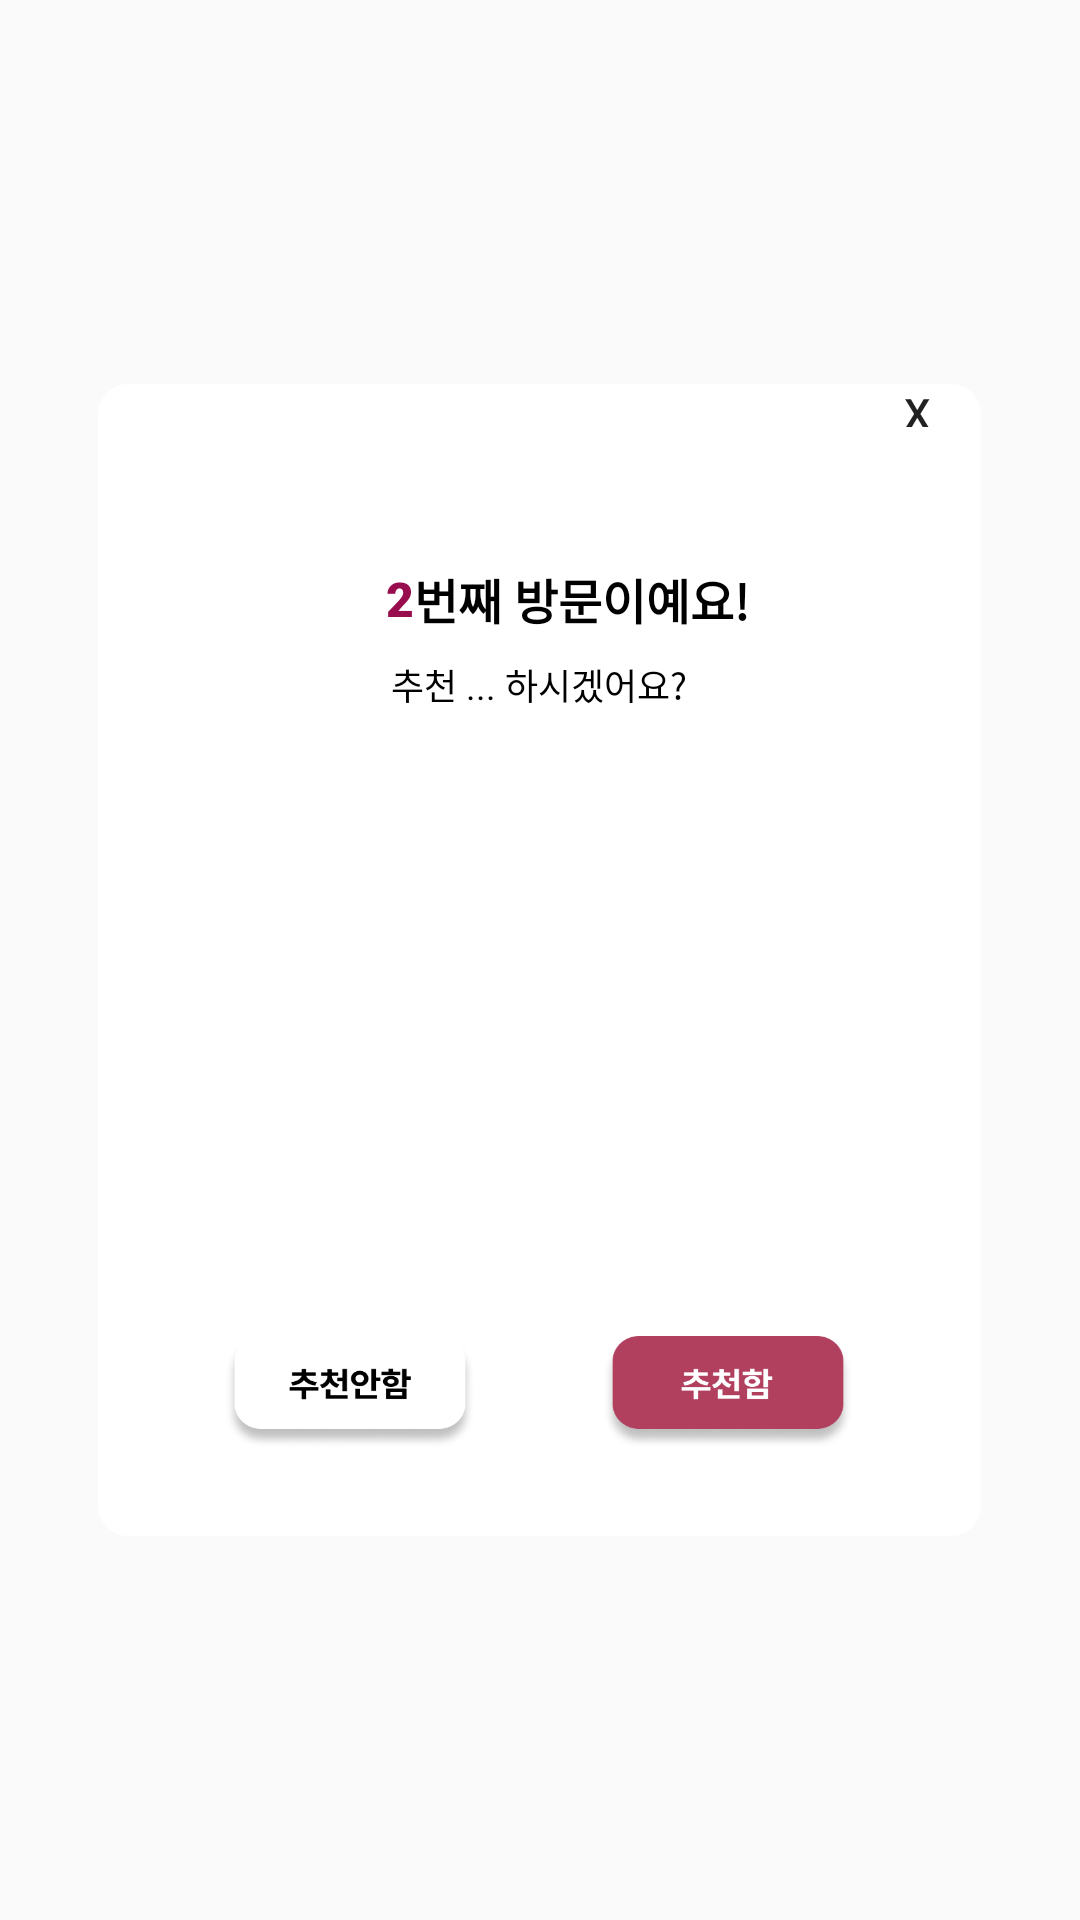

This screen was rendered from an Android layout file. Write that file and the resources it references.
<!-- AndroidManifest.xml: application theme Theme.MP23_TermProject_Voldemorp -->
<!-- res/layout/dialog_recommend_alert.xml -->
<?xml version="1.0" encoding="utf-8"?>
<LinearLayout xmlns:android="http://schemas.android.com/apk/res/android"
    xmlns:app="http://schemas.android.com/apk/res-auto"
    xmlns:tools="http://schemas.android.com/tools"
    android:orientation="vertical"
    android:layout_width="match_parent"
    android:layout_height="match_parent">

    <View
        android:id="@+id/view117"
        android:layout_width="match_parent"
        android:layout_height="0dp"
        android:layout_weight="1"
        android:background="#00ffffff" />

    <LinearLayout
        android:layout_width="match_parent"
        android:layout_height="0dp"
        android:layout_weight="3"
        android:orientation="horizontal">

        <View
            android:id="@+id/view127"
            android:layout_width="0dp"
            android:layout_height="match_parent"
            android:layout_weight="1"
            android:background="#00ffffff" />

        <LinearLayout
            android:layout_width="0dp"
            android:layout_height="match_parent"
            android:layout_weight="9"
            android:background="@drawable/ranking_component_background"
            android:orientation="vertical">

            <LinearLayout
                android:layout_width="match_parent"
                android:layout_height="0dp"
                android:layout_weight="0.5"
                android:orientation="horizontal">

                <View
                    android:id="@+id/view134"
                    android:layout_width="0dp"
                    android:layout_height="match_parent"
                    android:layout_weight="6" />

                <Button
                    android:id="@+id/closeBtn"
                    android:layout_width="0dp"
                    android:layout_height="wrap_content"
                    android:layout_weight="1"
                    android:background="@android:color/transparent"
                    android:gravity="center"
                    android:text="X"
                    tools:ignore="TouchTargetSizeCheck" />
            </LinearLayout>

            <View
                android:id="@+id/view129"
                android:layout_width="match_parent"
                android:layout_height="0dp"
                android:layout_weight="0.5" />

            <TextView
                android:id="@+id/textView22"
                android:layout_width="match_parent"
                android:layout_height="0dp"
                android:layout_weight="1"
                android:gravity="center"
                android:textColor="@color/black"
                android:textSize="16sp"
                android:textStyle="bold" />

            <LinearLayout
                android:layout_width="match_parent"
                android:layout_height="0dp"
                android:layout_weight="1"
                android:orientation="horizontal">

                <TextView
                    android:id="@+id/numOfVisit"
                    android:layout_width="0dp"
                    android:layout_height="match_parent"
                    android:layout_weight="14"
                    android:fontFamily="sans-serif-black"
                    android:gravity="center|right"
                    android:text="2"
                    android:textColor="#980D4D"
                    android:textSize="16sp"
                    android:textStyle="bold" />

                <TextView
                    android:id="@+id/visitMessage"
                    android:layout_width="0dp"
                    android:layout_height="match_parent"
                    android:layout_weight="25"
                    android:fontFamily="sans-serif-black"
                    android:gravity="center|left"
                    android:text="번째 방문이예요!"
                    android:textColor="@color/black"
                    android:textSize="16sp"
                    android:textStyle="bold" />

            </LinearLayout>

            <LinearLayout
                android:layout_width="match_parent"
                android:layout_height="0dp"
                android:layout_weight="1"
                android:orientation="horizontal">

                <TextView
                    android:id="@+id/doyourecommend"
                    android:layout_width="0dp"
                    android:layout_height="match_parent"
                    android:layout_weight="25"
                    android:gravity="center|left"
                    android:text="추천 ... 하시겠어요?"
                    android:textAlignment="center"
                    android:textColor="@color/black"
                    android:textSize="12sp" />

            </LinearLayout>

            <LinearLayout
                android:layout_width="match_parent"
                android:layout_height="0dp"
                android:layout_weight="7"
                android:orientation="horizontal">

                <View
                    android:id="@+id/view132"
                    android:layout_width="0dp"
                    android:layout_height="match_parent"
                    android:layout_weight="1" />

                <ImageView
                    android:id="@+id/badgeImage"
                    android:layout_width="0dp"
                    android:layout_height="match_parent"
                    android:layout_weight="1.5"
                    app:srcCompat="@drawable/badge_default" />

                <View
                    android:id="@+id/view133"
                    android:layout_width="0dp"
                    android:layout_height="match_parent"
                    android:layout_weight="1" />
            </LinearLayout>

            <LinearLayout
                android:layout_width="match_parent"
                android:layout_height="0dp"
                android:layout_weight="1.3"
                android:orientation="horizontal">

                <View
                    android:id="@+id/view140"
                    android:layout_width="0dp"
                    android:layout_height="match_parent"
                    android:layout_weight="1" />

                <Button
                    android:id="@+id/notRecommendBtn"
                    android:layout_width="0dp"
                    android:layout_height="match_parent"
                    android:layout_weight="2"
                    android:background="@drawable/notrecommend_alert_button_background"
                    android:fontFamily="sans-serif-black"
                    android:text="     "
                    tools:ignore="SpeakableTextPresentCheck,TouchTargetSizeCheck" />

                <View
                    android:id="@+id/view141"
                    android:layout_width="0dp"
                    android:layout_height="match_parent"
                    android:layout_weight="1" />

                <Button
                    android:id="@+id/recommendBtn"
                    android:layout_width="0dp"
                    android:layout_height="match_parent"
                    android:layout_weight="2"
                    android:background="@drawable/recommend_alert_button_background"
                    android:text="    "
                    tools:ignore="SpeakableTextPresentCheck,TouchTargetSizeCheck" />

                <View
                    android:id="@+id/view142"
                    android:layout_width="0dp"
                    android:layout_height="match_parent"
                    android:layout_weight="1" />
            </LinearLayout>

            <View
                android:id="@+id/view130"
                android:layout_width="match_parent"
                android:layout_height="0dp"
                android:layout_weight="1" />

        </LinearLayout>

        <View
            android:id="@+id/view128"
            android:layout_width="0dp"
            android:layout_height="match_parent"
            android:layout_weight="1"
            android:background="#00ffffff" />

    </LinearLayout>

    <View
        android:id="@+id/view126"
        android:layout_width="match_parent"
        android:layout_height="0dp"
        android:layout_weight="1"
        android:background="#00ffffff" />
</LinearLayout>
<!-- resources referenced by this layout -->
<resources>
  <!-- drawable badge_default: png bitmap (drawable, 39760 bytes) -->
  <!-- drawable notrecommend_alert_button_background: png bitmap (drawable, 21136 bytes) -->
  <!-- drawable ranking_component_background (drawable) -->
  <?xml version="1.0" encoding="utf-8"?>
  <shape xmlns:android="http://schemas.android.com/apk/res/android"
      android:shape="rectangle" >
      <solid android:color="#F7FFFFFF" />
      <corners
          android:bottomLeftRadius="10dp"
          android:bottomRightRadius="10dp"
          android:topLeftRadius="10dp"
          android:topRightRadius="10dp" />
  </shape>
  <!-- drawable recommend_alert_button_background: png bitmap (drawable, 20873 bytes) -->
  <style name="Theme.MP23_TermProject_Voldemorp" parent="Theme.AppCompat.DayNight.NoActionBar">
          
          <item name="colorPrimary">@color/purple_500</item>
          <item name="colorPrimaryVariant">@color/purple_700</item>
          <item name="colorOnPrimary">@color/white</item>
          
          <item name="colorSecondary">@color/teal_200</item>
          <item name="colorSecondaryVariant">@color/teal_700</item>
          <item name="colorOnSecondary">@color/black</item>
          
          <item name="android:statusBarColor" tools:targetApi="l">@color/white</item>
          <item name="android:windowLightStatusBar" tools:targetApi="m">true</item>
          
  
      </style>
  <!-- not gathered from this repository: default colours our renderer supplied (Android Studio template values) -->
  <color name="purple_500">#FF6200EE</color>
  <color name="purple_700">#FF3700B3</color>
  <color name="teal_200">#FF03DAC5</color>
  <color name="teal_700">#FF018786</color>
  <color name="black">#FF000000</color>
  <color name="white">#FFFFFFFF</color>
</resources>
